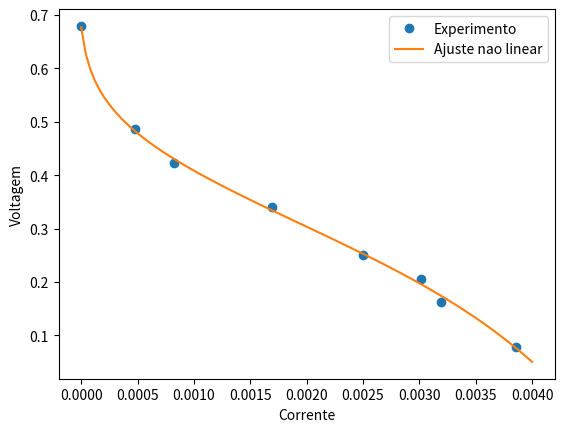
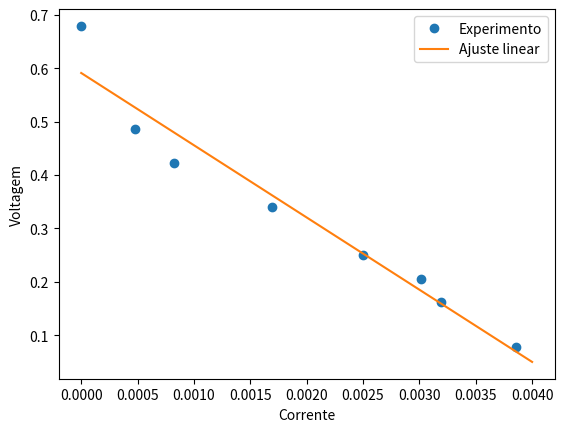
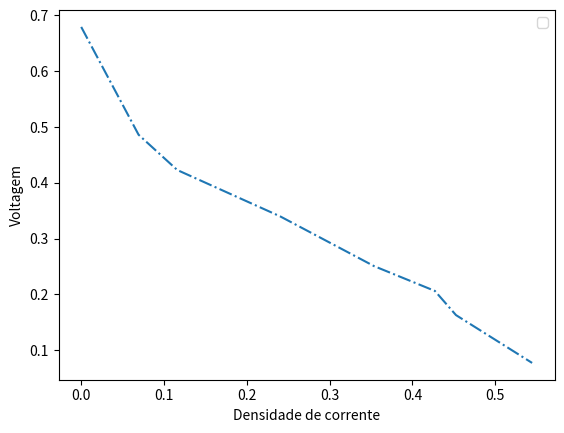

Here is the Python script that generated these plots, in order:
import matplotlib.pyplot as plt
import numpy as np
from scipy import optimize

def gen_data(t, a, b, c, d, e, f=679.5*10**(-3), noise=0, n_outliers=0, random_state=0):
    y = f - a*np.log(t/b + 1.0) - c*t - d*np.exp(e*t)
    rnd = np.random.RandomState(random_state)
    error = noise * rnd.randn(t.size)
    outliers = rnd.randint(0, t.size, n_outliers)
    error[outliers] *= 10

    return y

def gen_dataL(t, a, b):
    y = a - b*t 
    return y

def fun(x, t, y):
    return 679.5*10**(-3) - x[0]*np.log(t/x[1] + 1.0) - x[2]*t - x[3]*np.exp(x[4]*t) - y

def funL(x, t, y):
    return x[0] - x[1]*t - y

def jac(x, t, y):
    J = np.empty((t.size, x.size))
    J[:,0] = -np.log(t/x[1] + 1)
    J[:,1] = -x[0]*t/(t*x[1] + x[1]**2)
    J[:,2] = -t
    J[:,3] = -np.exp(x[4]*t)
    J[:,4] = -x[3]*t*np.exp(x[4]*t)
    return J

def main():
    i_min = 0.0
    i_max = 4.0*10**(-3)
    n_points = 8
    
    i_train = np.array([0.0, 4.75*10**(-4), 8.27*10**(-4), 1.69*10**(-3), 2.5*10**(-3), 3.01*10**(-3), 3.19*10**(-3), 3.86*10**(-3)])
    i_a = np.array([0, 0.069307, 0.115983, 0.240453, 0.353607, 0.427157, 0.452617, 0.544554])
    v_train = np.array([0.6795, 0.4862, 0.423, 0.33975, 0.25075, 0.2062, 0.1629, 0.07715])
    

    x0 = np.array([0.0, 0.1, 100, 0.0, 500.0])
    xi0 = np.array([0.1, 0.1])

    res_lsq = optimize.least_squares(fun, x0, jac=jac, args=(i_train, v_train))
    res_lsq1 = optimize.least_squares(fun, x0, args=(i_train, v_train))
    res_lin = optimize.least_squares(funL, xi0, args=(i_train, v_train))
    res_log = optimize.least_squares(fun, x0, loss='cauchy', f_scale=0.1, args=(i_train, v_train))
    print("Nao linear")
    print(res_lsq1)
    print("Linear")
    print(res_lin)
    #print("Log")
    #print(res_log)
    
    i_test = np.linspace(i_min, i_max, 100)
    #y_true = gen_data(t_test, a, b, c)
    y_lsq = gen_data(i_test, *res_lsq.x)
    y_lsq1 = gen_data(i_test, *res_lsq1.x)
    y_lin = gen_dataL(i_test, *res_lin.x)
    y_log = gen_data(i_test, *res_log.x)

    plt.figure(1)
    plt.plot(i_train, v_train, 'o', label='Experimento')
    #plt.plot(t_test, y_true, 'k', linewidth=2, label='true')
    #plt.plot(i_test, y_lsq, label='linear loss')
    plt.plot(i_test, y_lsq1, label='Ajuste nao linear')
    #plt.plot(t_test, y_soft, label='soft loss')
    #plt.plot(i_test, y_lin, label='Ajuste linear')
    plt.xlabel("Corrente")
    plt.ylabel("Voltagem")
    plt.legend()
    plt.show()

    plt.figure(2)
    plt.plot(i_train, v_train, 'o', label='Experimento')
    #plt.plot(t_test, y_true, 'k', linewidth=2, label='true')
    #plt.plot(i_test, y_lsq, label='linear loss')
    #plt.plot(i_test, y_lsq1, label='Ajuste nao linear')
    #plt.plot(t_test, y_soft, label='soft loss')
    plt.plot(i_test, y_lin, label='Ajuste linear')
    plt.xlabel("Corrente")
    plt.ylabel("Voltagem")
    plt.legend()
    plt.show()

    plt.figure(3)
    plt.plot(i_a, v_train, '-.')
    plt.xlabel("Densidade de corrente")
    plt.ylabel("Voltagem")
    plt.legend()
    plt.show()

main()
    
    
